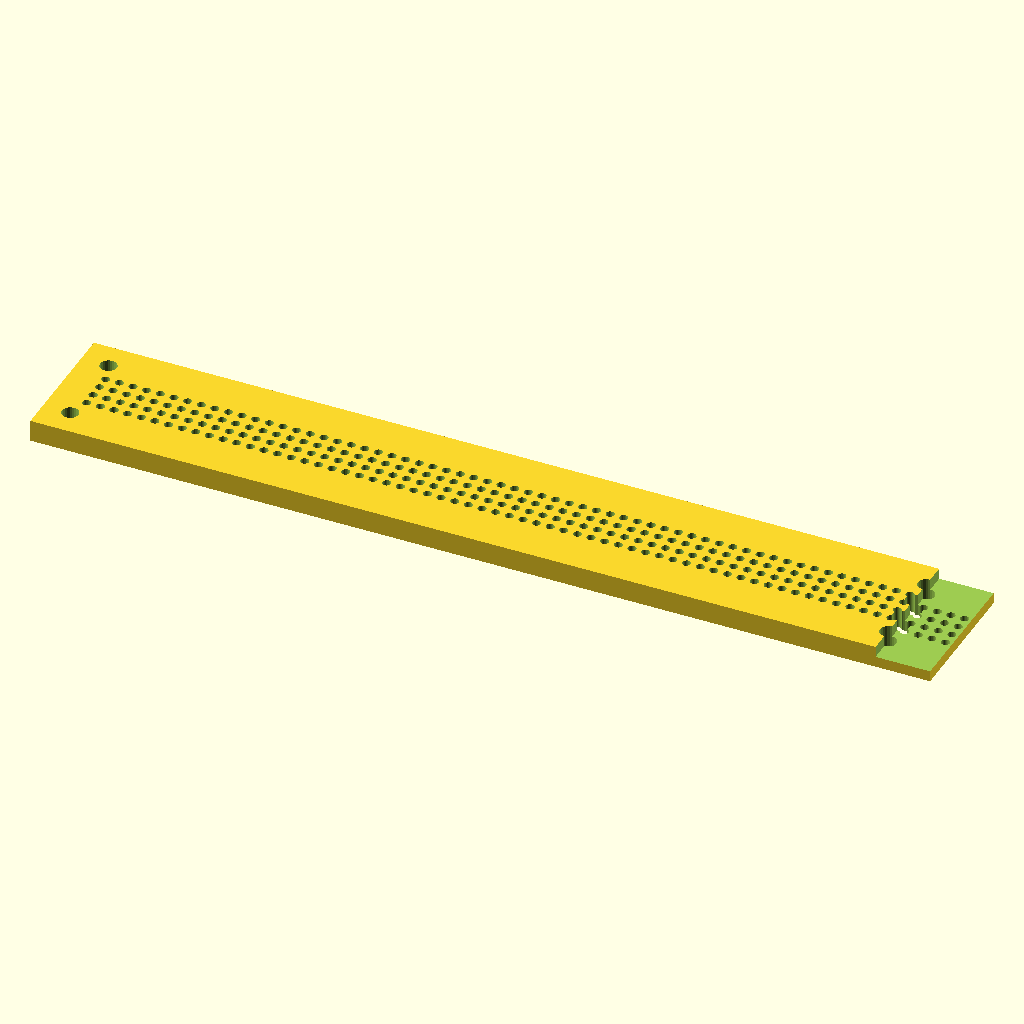
Cell 1: rendered with the file's own defaults.
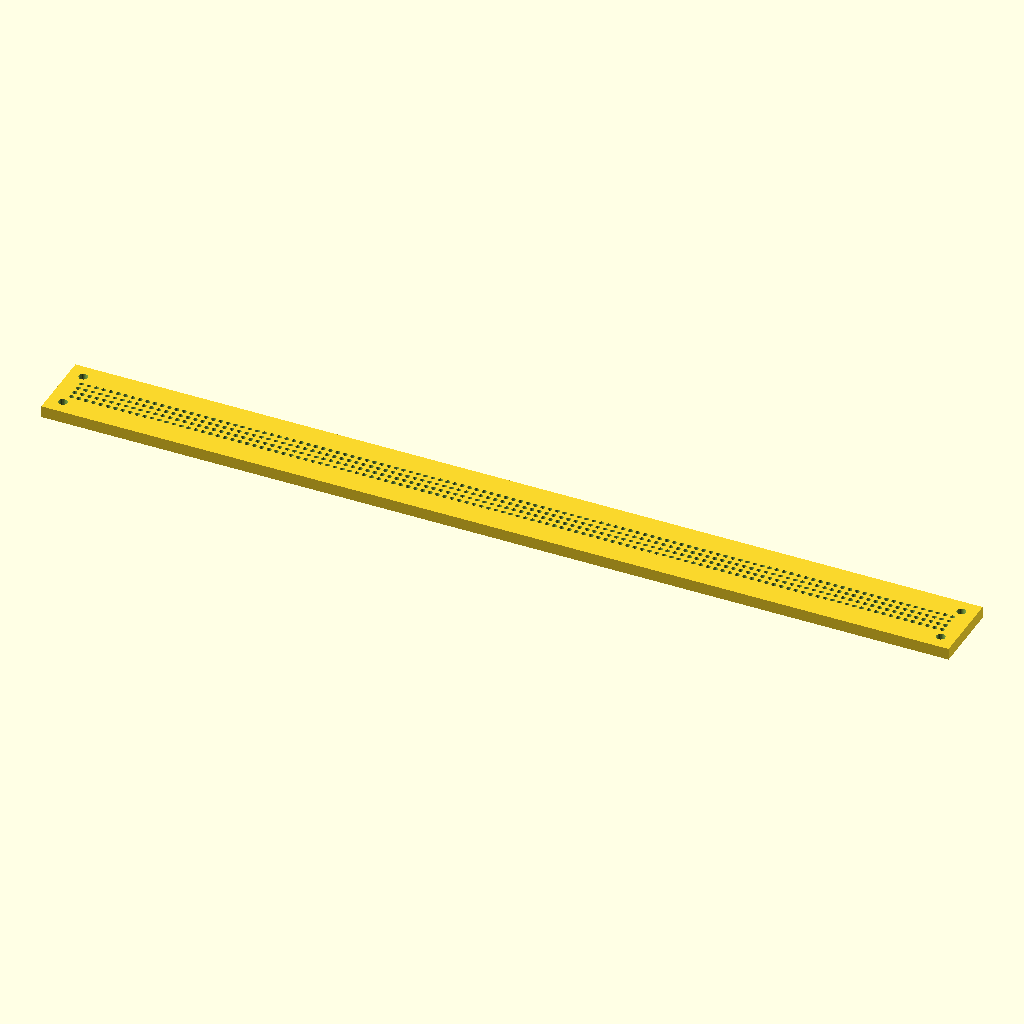
Cell 2 — SPLIT set to false, the other parameters unchanged.
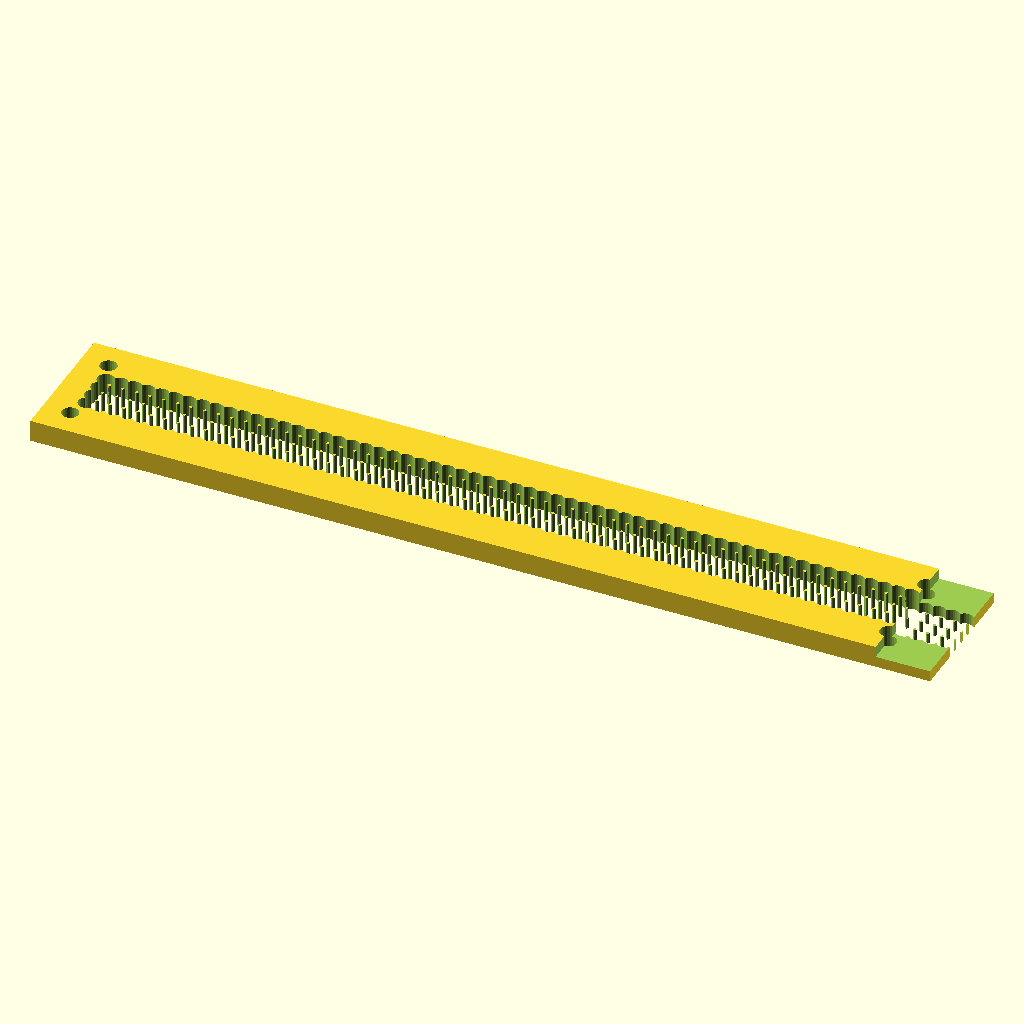
Cell 3: SLEEVE_BORE = 3.1 (everything else at default).
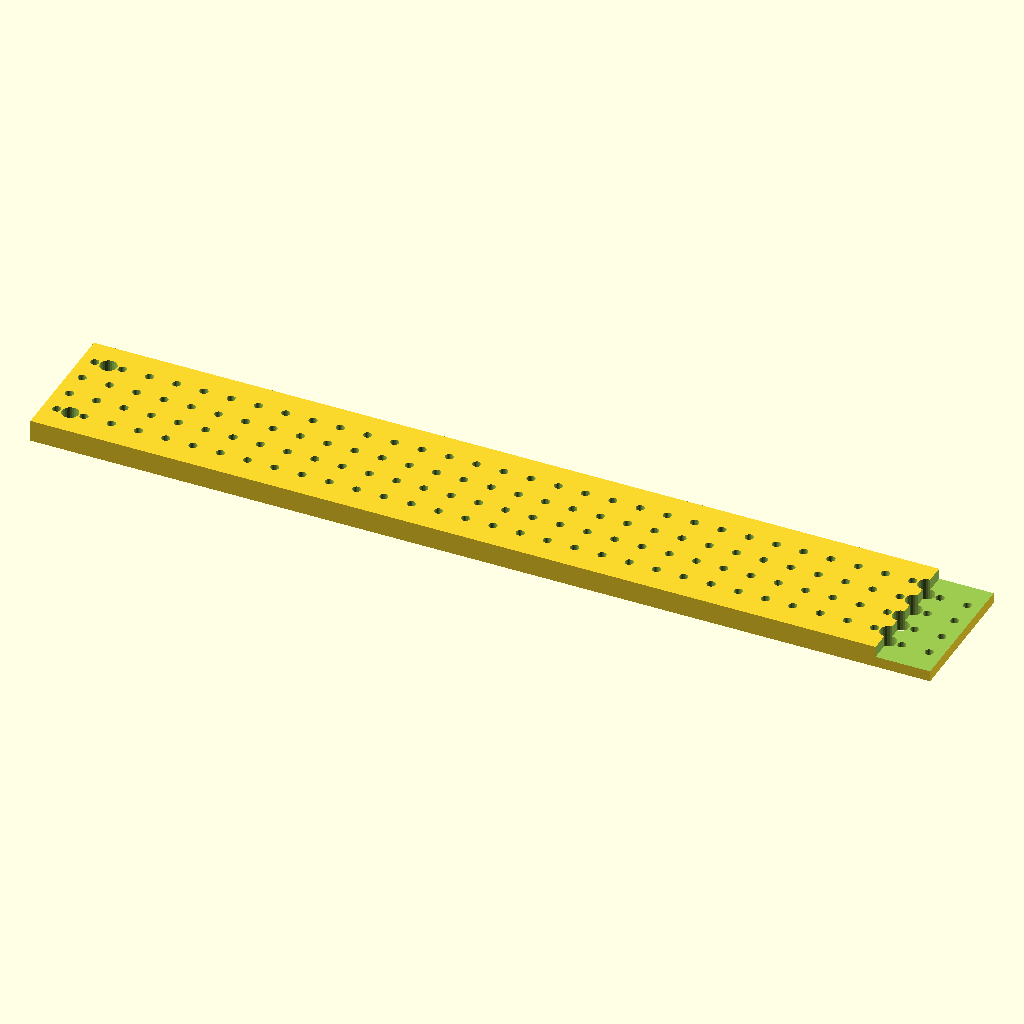
Cell 4: PIN_PITCH = 5 (everything else at default).
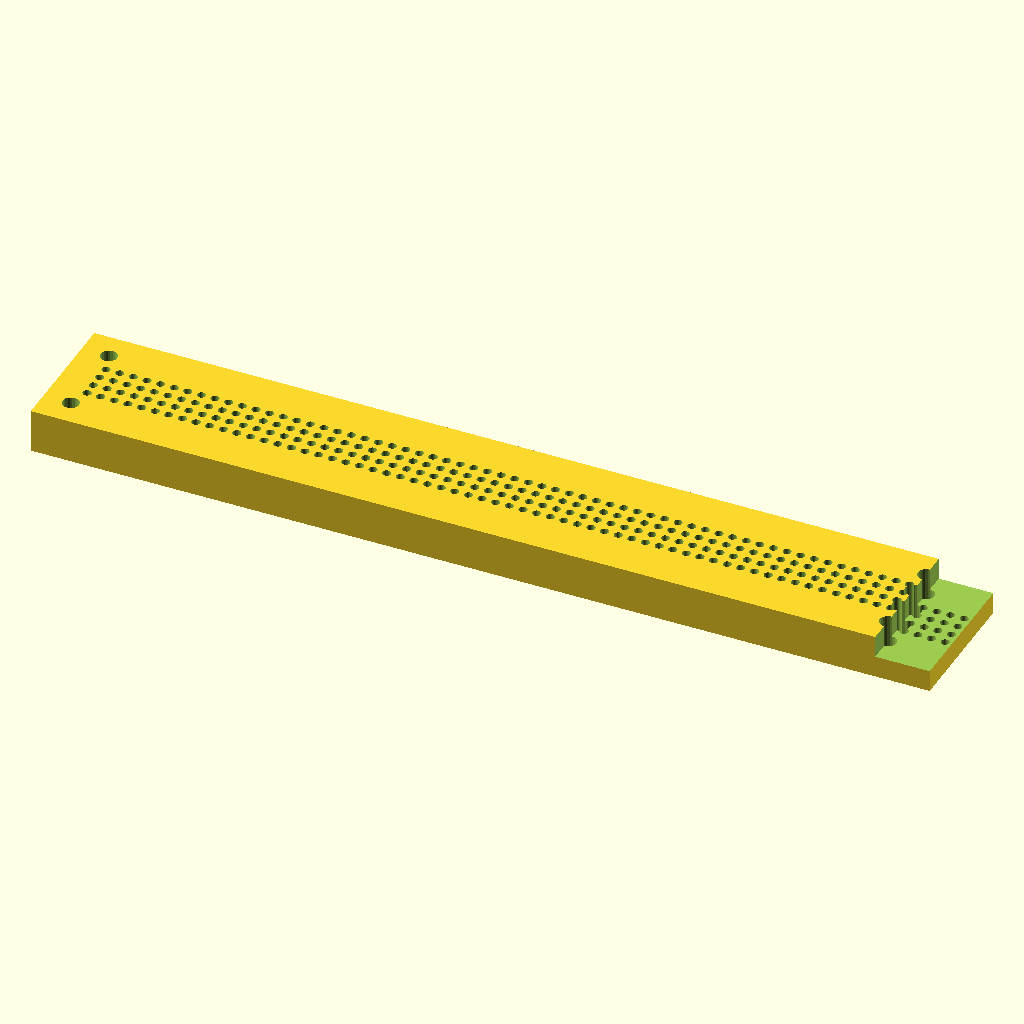
Cell 5: PLATE_THICKNESS = 8 (everything else at default).
The same orthographic view direction (rotation 55°, 0°, 25°; colour scheme Cornfield) for every cell, with the view re-fitted per cell, so scale and position can differ between cells.
The OpenSCAD source (docs/braille/cad/cell_housing.scad):
// cell_housing.scad
// Parametric pin-sleeve plate. Used at all three tiers.
//
// Render quality: F5 (preview) for visual check; F6 (full) before export.
// Output: STL ready for FDM print in CF-PETG.
// Print parameters: see docs/braille/03_SINGLE_CELL_BUILD.md or 05_FULL_ARRAY_BUILD.md.
//
// SPLIT-PRINT MODE (forty-cell only):
//   The 40-cell housing is 310 mm long, exceeding most consumer
//   printer beds. Set SPLIT = true to produce one of two halves.
//   Set HALF = "left" or HALF = "right" to choose which half to render.
//   Each half is ~165 mm long, fits on a 180 mm Y-axis printer.
//   Halves are joined by a stepped lap joint with 4 dowel pins
//   (printed as part of the geometry; details below).

// =================================================================
// TIER SELECTION (uncomment one)
// =================================================================
TIER = "forty-cell";          // "single-cell", "forty-cell", "full-array"

// =================================================================
// SPLIT-PRINT (forty-cell only; ignored for other tiers)
// =================================================================
SPLIT = true;                 // true = print in 2 halves
HALF  = "left";               // "left" or "right" (render one at a time)

// =================================================================
// CONSTANTS — design-locked, do not change without measurement
// =================================================================
PIN_DIAMETER = 1.5;
SLEEVE_BORE = 1.55;
PIN_PITCH = 2.5;
PLATE_THICKNESS = 4.0;
DOWEL_HOLE = 3.05;
DOWEL_HOLE_INSET = 5.0;

// Split-joint geometry (forty-cell only, when SPLIT == true)
SPLIT_LAP_LENGTH = 20.0;      // mm of overlap in the lap joint (each half
                              // contributes 10 mm of overlap)
SPLIT_LAP_THICKNESS = PLATE_THICKNESS / 2;  // step depth = half plate thickness
SPLIT_DOWEL_DIA = 3.05;       // 3 mm dowel + clearance for joint dowels
SPLIT_NUM_DOWELS = 4;         // 4 dowels along the joint Y axis (across plate width)

// =================================================================
// TIER-DEPENDENT PARAMETERS
// All tiers use uniform 2.5 mm pitch in both axes (graphics-capable).
// Forty-cell: 120 cols x 4 rows uniform; reads as 40 cells in
// firmware text mode (2 dot cols + 1 blank col per cell, 120/3 = 40).
// =================================================================
function tier_params(t) =
    t == "single-cell"  ? [2, 4, 30, 30]
    : t == "forty-cell" ? [120, 4, 310, 25]
    : t == "full-array" ? [60, 64, 180, 190]
    : [0, 0, 0, 0];

params = tier_params(TIER);
COLS    = params[0];
ROWS    = params[1];
PLATE_X = params[2];
PLATE_Y = params[3];

// Split is only valid for forty-cell; force false elsewhere
DO_SPLIT = SPLIT && (TIER == "forty-cell");

// =================================================================
// GEOMETRY
// =================================================================

if (DO_SPLIT)
    cell_housing_half(HALF);
else
    cell_housing_whole();

// -----------------------------------------------------------------
// Whole (single-piece) cell housing
// -----------------------------------------------------------------
module cell_housing_whole() {
    difference() {
        cube([PLATE_X, PLATE_Y, PLATE_THICKNESS]);

        sleeve_x_offset = (PLATE_X - active_x()) / 2;
        sleeve_y_offset = (PLATE_Y - active_y()) / 2;

        for (col = [0:COLS-1], row = [0:ROWS-1])
            translate([sleeve_x_offset + sleeve_x_at(col),
                       sleeve_y_offset + sleeve_y_at(row),
                       -0.1])
                cylinder(d=SLEEVE_BORE, h=PLATE_THICKNESS+0.2, $fn=24);

        for (x = [DOWEL_HOLE_INSET, PLATE_X - DOWEL_HOLE_INSET],
             y = [DOWEL_HOLE_INSET, PLATE_Y - DOWEL_HOLE_INSET])
            translate([x, y, -0.1])
                cylinder(d=DOWEL_HOLE, h=PLATE_THICKNESS+0.2, $fn=24);
    }
}

// -----------------------------------------------------------------
// Half (split-print) cell housing
//
//   Both halves share the SAME outer profile and sleeve grid, but
//   each half includes only its half of the sleeves and a stepped
//   lap joint at the inboard edge.
//
//   The split is at X = PLATE_X / 2 = 155 mm.
//
//   Lap joint geometry, viewed in cross-section (X axis horizontal,
//   Z axis vertical):
//
//     Left half (HALF = "left"):
//       outer surface at top:   ┌─────────────┐
//                               │             ├──────┐  ← top step
//                               │             │ step │
//                               │             │      │
//       outer surface at bot:   └─────────────┴──────┘
//                                       split center →┤
//
//     Right half (HALF = "right"):
//       outer surface at top:          ┌──────┬───────────┐
//                                      │      │           │
//                                      │ step │           │
//       outer surface at bot:   ┌──────┴──────┴───────────┘
//                               ┤← split center
//
//   When mated, the two steps interlock.  Dowel pins through the
//   joint Y direction lock against shear.
// -----------------------------------------------------------------
module cell_housing_half(which) {
    half_x = PLATE_X / 2;          // = 155 mm for 40-cell
    is_left = (which == "left");

    // Body of this half (with no joint geometry yet):
    //   left half occupies X in [0, half_x + lap/2]
    //   right half occupies X in [half_x - lap/2, PLATE_X]
    body_x_start = is_left ? 0 : half_x - SPLIT_LAP_LENGTH/2;
    body_x_end   = is_left ? half_x + SPLIT_LAP_LENGTH/2 : PLATE_X;
    body_x_len   = body_x_end - body_x_start;

    difference() {
        union() {
            // Main body (full thickness)
            translate([body_x_start, 0, 0])
                cube([body_x_len, PLATE_Y, PLATE_THICKNESS]);
        }

        // Subtract the half of the lap joint that this half doesn't occupy:
        //   left half: remove TOP half of plate from x = half_x to body end
        //   right half: remove BOTTOM half of plate from body start to half_x
        if (is_left) {
            translate([half_x, -0.1, SPLIT_LAP_THICKNESS])
                cube([SPLIT_LAP_LENGTH/2 + 0.1, PLATE_Y + 0.2,
                      SPLIT_LAP_THICKNESS + 0.1]);
        } else {
            translate([half_x - SPLIT_LAP_LENGTH/2 - 0.1, -0.1, -0.1])
                cube([SPLIT_LAP_LENGTH/2 + 0.1, PLATE_Y + 0.2,
                      SPLIT_LAP_THICKNESS + 0.1]);
        }

        // Sleeves: only render those within this half's X range
        sleeve_x_offset = (PLATE_X - active_x()) / 2;
        sleeve_y_offset = (PLATE_Y - active_y()) / 2;
        for (col = [0:COLS-1], row = [0:ROWS-1]) {
            sx = sleeve_x_offset + sleeve_x_at(col);
            // Only include sleeves whose center is in this half's body
            if (sx >= body_x_start && sx <= body_x_end) {
                translate([sx, sleeve_y_offset + sleeve_y_at(row), -0.1])
                    cylinder(d=SLEEVE_BORE, h=PLATE_THICKNESS+0.2, $fn=24);
            }
        }

        // Original 4-corner dowel holes -- only the 2 corners on this half
        if (is_left) {
            for (y = [DOWEL_HOLE_INSET, PLATE_Y - DOWEL_HOLE_INSET])
                translate([DOWEL_HOLE_INSET, y, -0.1])
                    cylinder(d=DOWEL_HOLE, h=PLATE_THICKNESS+0.2, $fn=24);
        } else {
            for (y = [DOWEL_HOLE_INSET, PLATE_Y - DOWEL_HOLE_INSET])
                translate([PLATE_X - DOWEL_HOLE_INSET, y, -0.1])
                    cylinder(d=DOWEL_HOLE, h=PLATE_THICKNESS+0.2, $fn=24);
        }

        // Joint dowel holes -- 4 dowels along Y, in the lap region.
        // Both halves share these so dowels stitch the joint.
        // Dowels are at the joint center line and pass through the
        // FULL plate thickness.
        for (i = [0:SPLIT_NUM_DOWELS-1]) {
            y_pos = PLATE_Y * (i + 1) / (SPLIT_NUM_DOWELS + 1);
            translate([half_x, y_pos, -0.1])
                cylinder(d=SPLIT_DOWEL_DIA, h=PLATE_THICKNESS+0.2, $fn=24);
        }
    }
}

// -----------------------------------------------------------------
// Helper functions
// -----------------------------------------------------------------
function sleeve_x_at(col) = col * PIN_PITCH;
function sleeve_y_at(row) = row * PIN_PITCH;
function active_x() = (COLS - 1) * PIN_PITCH;
function active_y() = (ROWS - 1) * PIN_PITCH;

// =================================================================
// NOTES FOR THE FABRICATOR
// =================================================================
//
// SINGLE-PIECE PRINT (single-cell or full-array):
//   1. CF-PETG mandatory at full-array size (warpage).
//   2. Sleeves print vertical for circular bores (Z = print Z-axis).
//   3. Anneal at 80 C, 2 h for single-cell, 4 h for full-array.
//   4. Verify bore tolerance with 1.5 mm pin gauge.
//
// SPLIT PRINT (forty-cell):
//   1. Render each half separately by setting HALF = "left" then
//      re-rendering with HALF = "right". Export each as STL.
//   2. Print each half on a printer with at least 175 mm Y axis
//      (each half is ~165 mm long).
//   3. Use the same print parameters for both halves -- consistency
//      between the two prints is critical for clean lap mating.
//   4. Anneal both halves together at 80 C for 4 hours BEFORE
//      assembling, so any post-print shrinkage happens before mating.
//   5. JOINT ASSEMBLY:
//      a. Dry-fit the two halves at the lap joint. The stepped
//         shoulders should mate flush; if they don't seat fully,
//         lightly file the proud step until they do (file gently
//         and check fit repeatedly -- aim for snug, not tight).
//      b. Place 4 dowel pins (3 mm Ø x 4 mm long stainless or steel)
//         into the 4 dowel holes through the joint. They should be
//         a snug push-fit; if loose, use a tiny dot of cyanoacrylate.
//      c. Press the halves together. Verify with a straightedge
//         that the assembled plate is flat (no kink at the joint)
//         and that the sleeve grid is continuous (1.5 mm gauge pin
//         drops cleanly into all sleeves spanning the joint).
//      d. The lap joint provides shear strength; the dowels provide
//         alignment. The joint is removable and reusable -- no glue
//         needed unless dowels are loose.
//
// VERIFICATION AFTER JOINT ASSEMBLY:
//   - Total length 310 mm +/- 0.3 mm, measured corner-to-corner.
//   - Joint kink: check with straightedge across the long axis.
//     Should be flat to within 0.1 mm.
//   - Sleeve continuity: gauge pin should drop into ALL 480 sleeves.
//     Pay special attention to the sleeves nearest the joint.
//
// IF A HALF WARPS DURING PRINT:
//   - Anneal that half alone (80 C, 4 hours) to relieve stress;
//     re-test fit.
//   - If warp persists, re-print that half with print bed at 85 C
//     and add a brim. CF-PETG is dimensionally stable but sensitive
//     to bed adhesion at this aspect ratio.
Parameter table extracted from the source (name, type, default, range or options):
TIER: string, default "forty-cell"
SPLIT: bool, default true
HALF: string, default "left"
PIN_DIAMETER: number, default 1.5
SLEEVE_BORE: number, default 1.55
PIN_PITCH: number, default 2.5
PLATE_THICKNESS: number, default 4
DOWEL_HOLE: number, default 3.05
DOWEL_HOLE_INSET: number, default 5
SPLIT_LAP_LENGTH: number, default 20
SPLIT_DOWEL_DIA: number, default 3.05
SPLIT_NUM_DOWELS: number, default 4
